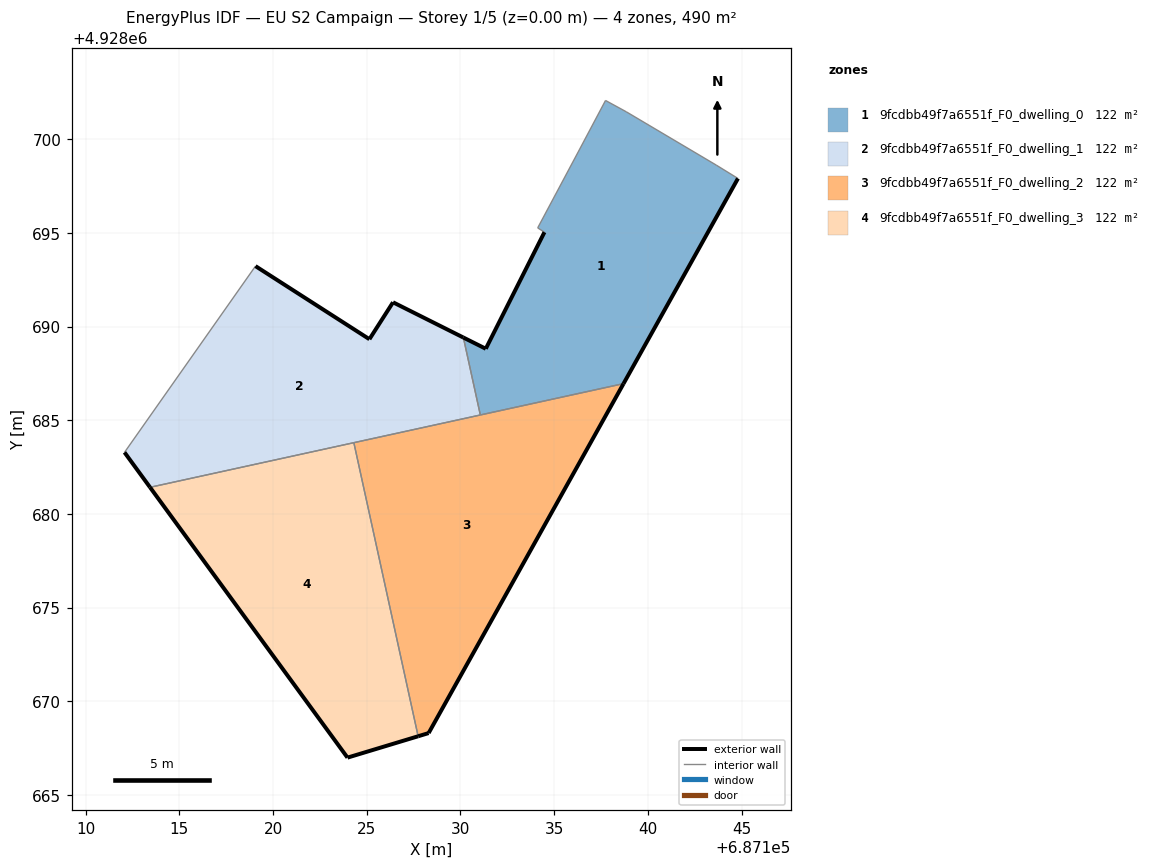
=== STOREY PLAN SPEC (per zone: floor XY polygon, exterior-wall plan segments, windows/doors) ===
zone 1: 9fcdbb49f7a6551f_F0_dwelling_0  (122.5 m²)
  floor: (687138.70, 4928686.95) (687144.81, 4928697.90) (687143.65, 4928698.61) (687138.84, 4928701.46) (687137.74, 4928702.06) (687136.28, 4928699.31) (687134.12, 4928695.26) (687134.48, 4928695.03) (687131.35, 4928688.81) (687130.16, 4928689.41) (687131.06, 4928685.28)
  exterior wall: (687144.81, 4928697.90) – (687138.70, 4928686.95)  [12.5 m]
  exterior wall: (687130.16, 4928689.41) – (687131.35, 4928688.81)  [1.3 m]
  exterior wall: (687131.35, 4928688.81) – (687134.48, 4928695.03)  [7.0 m]
  interior walls: 8
zone 2: 9fcdbb49f7a6551f_F0_dwelling_1  (122.5 m²)
  floor: (687131.06, 4928685.28) (687130.16, 4928689.41) (687126.40, 4928691.29) (687125.14, 4928689.32) (687119.06, 4928693.22) (687112.07, 4928683.29) (687113.44, 4928681.42)
  exterior wall: (687119.06, 4928693.22) – (687125.14, 4928689.32)  [7.2 m]
  exterior wall: (687125.14, 4928689.32) – (687126.40, 4928691.29)  [2.3 m]
  exterior wall: (687126.40, 4928691.29) – (687130.16, 4928689.41)  [4.2 m]
  exterior wall: (687113.44, 4928681.42) – (687112.07, 4928683.29)  [2.3 m]
  interior walls: 4
zone 3: 9fcdbb49f7a6551f_F0_dwelling_2  (122.5 m²)
  floor: (687128.30, 4928668.30) (687138.70, 4928686.95) (687124.31, 4928683.80) (687127.74, 4928668.13)
  exterior wall: (687128.30, 4928668.30) – (687127.74, 4928668.13)  [0.6 m]
  exterior wall: (687138.70, 4928686.95) – (687128.30, 4928668.30)  [21.4 m]
  interior walls: 3
zone 4: 9fcdbb49f7a6551f_F0_dwelling_3  (122.5 m²)
  floor: (687127.74, 4928668.13) (687124.31, 4928683.80) (687113.44, 4928681.42) (687123.97, 4928667.00)
  exterior wall: (687127.74, 4928668.13) – (687123.97, 4928667.00)  [3.9 m]
  exterior wall: (687123.97, 4928667.00) – (687113.44, 4928681.42)  [17.9 m]
  interior walls: 2

=== DERIVED (storey summary) ===
Building: EU S2 Campaign
Storey: 1 of 5  (floor level z = 0.00 m)
Storey gross floor area: 490.0 m²
Zones on this storey: 4
  - 9fcdbb49f7a6551f_F0_dwelling_0: floor 122.5 m²; exterior wall 20.8 m (62.5 m²); WWR 0.0%
  - 9fcdbb49f7a6551f_F0_dwelling_1: floor 122.5 m²; exterior wall 16.1 m (48.2 m²); WWR 0.0%
  - 9fcdbb49f7a6551f_F0_dwelling_2: floor 122.5 m²; exterior wall 21.9 m (65.8 m²); WWR 0.0%
  - 9fcdbb49f7a6551f_F0_dwelling_3: floor 122.5 m²; exterior wall 21.8 m (65.4 m²); WWR 0.0%
Zone adjacency (shared interzone walls):
  - 9fcdbb49f7a6551f_F0_dwelling_0 ↔ 9fcdbb49f7a6551f_F0_dwelling_1
  - 9fcdbb49f7a6551f_F0_dwelling_0 ↔ 9fcdbb49f7a6551f_F0_dwelling_2
  - 9fcdbb49f7a6551f_F0_dwelling_1 ↔ 9fcdbb49f7a6551f_F0_dwelling_2
  - 9fcdbb49f7a6551f_F0_dwelling_1 ↔ 9fcdbb49f7a6551f_F0_dwelling_3
  - 9fcdbb49f7a6551f_F0_dwelling_2 ↔ 9fcdbb49f7a6551f_F0_dwelling_3